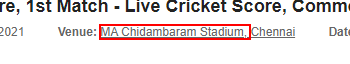
Task: Linear process to extract the match details of IPL 2021
Workflow: IPL_EachMatchData

Step 1: get-text from the element (chrome.exe)

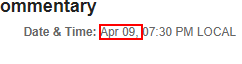
Step 2: get-text from the element (chrome.exe)

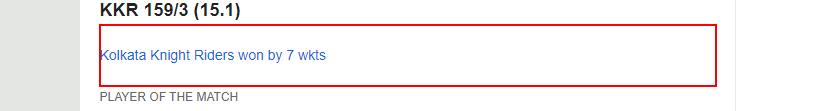
Step 3 [try]: get-text from the element (chrome.exe)

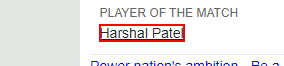
Step 4: get-text from the link (chrome.exe)